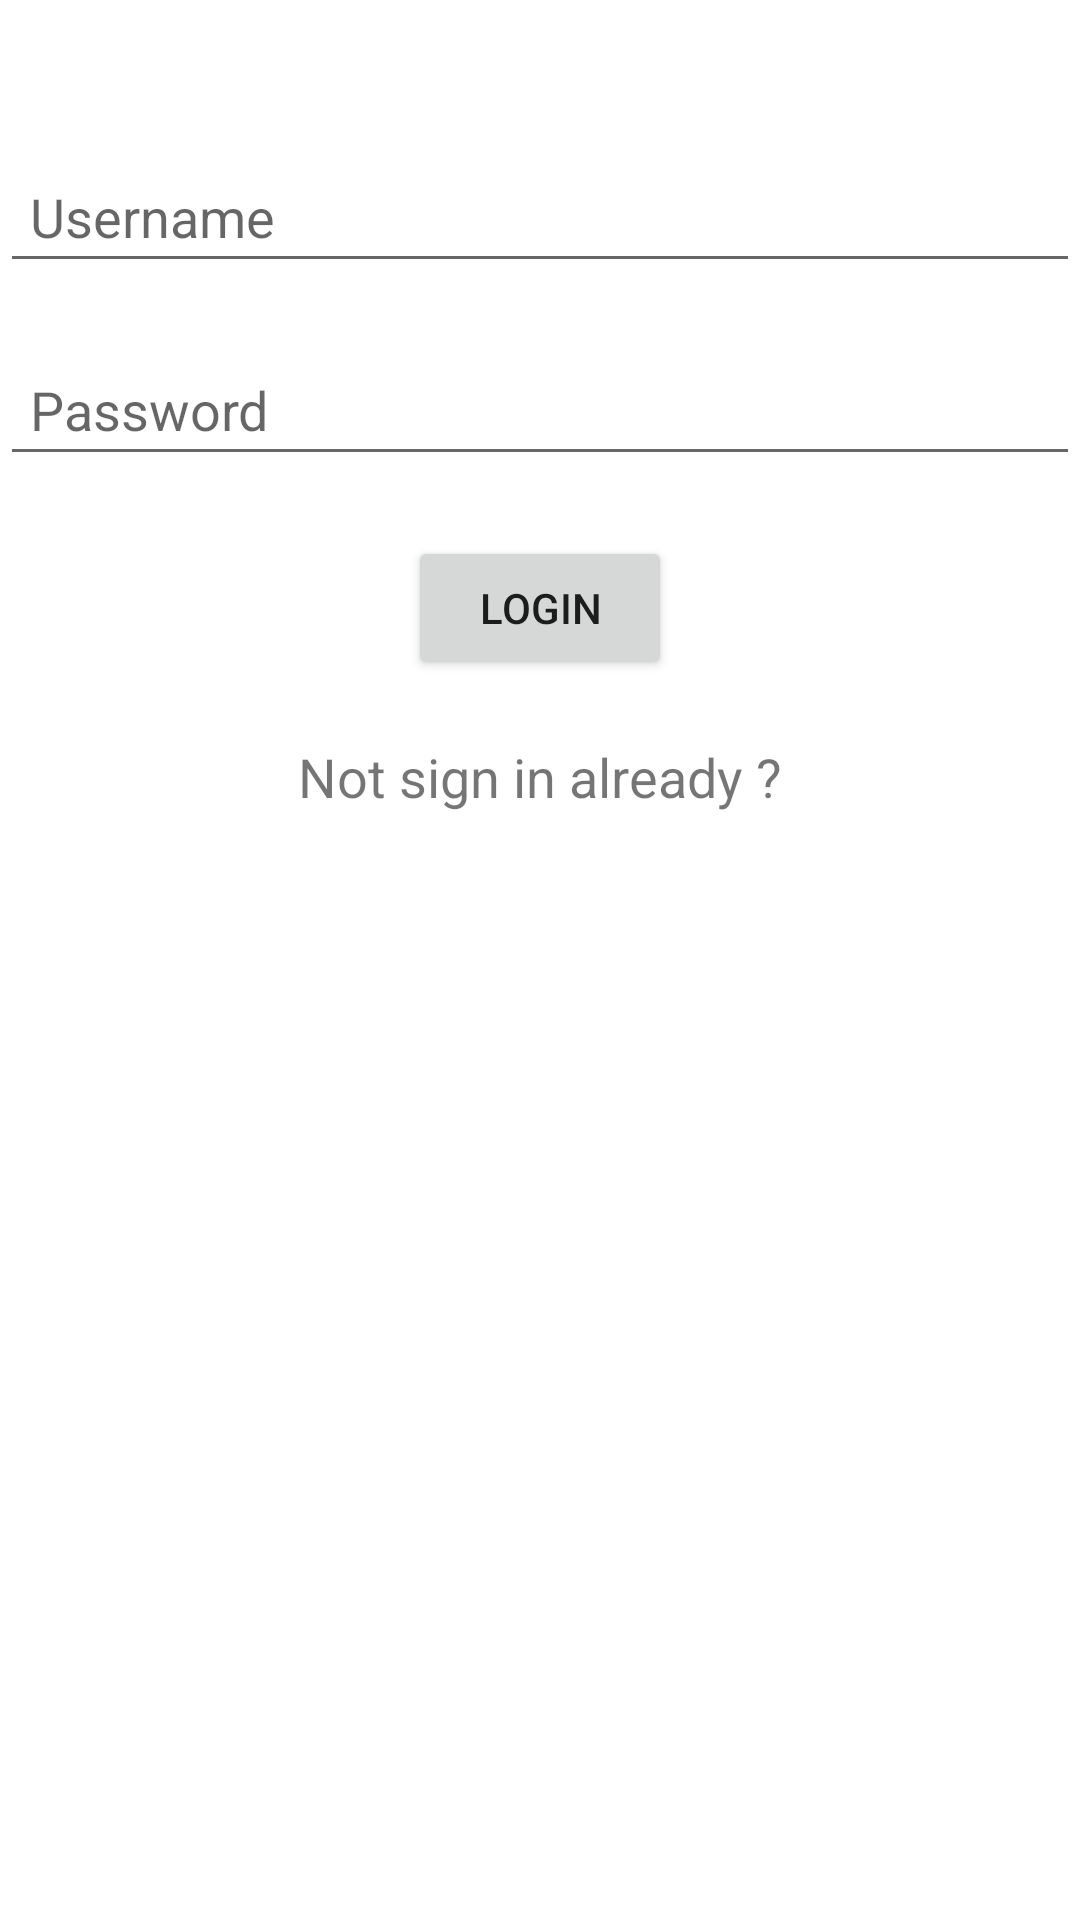

Write the Android layout XML for this screen, with the resource values it uses.
<!-- AndroidManifest.xml: application theme Theme.PurchaseClientAndroid -->
<!-- res/layout/login.xml -->
<?xml version="1.0" encoding="utf-8"?>
<RelativeLayout xmlns:android="http://schemas.android.com/apk/res/android"
                                                   xmlns:tools="http://schemas.android.com/tools"
                                                   android:layout_width="match_parent"
                                                   android:layout_height="match_parent"
                                                   tools:context=".Activity.LoginActivity"

                                                 tools:ignore="MissingClass">

    <EditText
            android:id="@+id/editTextUsername"
            android:layout_width="match_parent"
            android:layout_height="wrap_content"
            android:layout_marginTop="50dp"
            android:hint="@string/username_hint"
            android:padding="10dp"
                tools:ignore="MissingConstraints"/>

    <EditText
            android:id="@+id/editTextPassword"
            android:layout_width="match_parent"
            android:layout_height="wrap_content"
            android:layout_below="@+id/editTextUsername"
            android:layout_marginTop="20dp"
            android:hint="@string/password_hint"
            android:inputType="textPassword"
            android:padding="10dp"
            tools:ignore="MissingConstraints"/>

    <Button
            android:id="@+id/buttonLogin"
            android:layout_width="wrap_content"
            android:layout_height="wrap_content"
            android:layout_below="@+id/editTextPassword"
            android:layout_marginTop="20dp"
            android:text="@string/login"
            android:layout_centerHorizontal="true"
            tools:ignore="MissingConstraints"/>

    <TextView
            android:id="@+id/NotSignInActualy"
            android:layout_width="wrap_content"
            android:layout_height="wrap_content"
            android:text="@string/NotSignInYet"
            android:textSize="18sp"
            android:layout_below="@id/buttonLogin"
            android:layout_centerHorizontal="true"
            android:layout_marginTop="10dp"
            android:padding="10dp"
            android:clickable="true"
            android:focusable="true"/>
</RelativeLayout>
<!-- resources referenced by this layout -->
<resources>
  <string name="NotSignInYet">Not sign in already ?</string>
  <string name="login">Login</string>
  <string name="password_hint">Password</string>
  <string name="username_hint">Username</string>
  <style name="Theme.PurchaseClientAndroid" parent="Theme.MaterialComponents.DayNight.DarkActionBar">
          
          <item name="colorPrimary">@color/purple_500</item>
          <item name="colorPrimaryVariant">@color/purple_700</item>
          <item name="colorOnPrimary">@color/white</item>
          
          <item name="colorSecondary">@color/teal_200</item>
          <item name="colorSecondaryVariant">@color/teal_700</item>
          <item name="colorOnSecondary">@color/black</item>
          
          <item name="android:statusBarColor">?attr/colorPrimaryVariant</item>
          
      </style>
  <!-- not gathered from this repository: default colours our renderer supplied (Android Studio template values) -->
  <color name="purple_500">#FF6200EE</color>
  <color name="purple_700">#FF3700B3</color>
  <color name="teal_200">#FF03DAC5</color>
  <color name="teal_700">#FF018786</color>
  <color name="black">#FF000000</color>
  <color name="white">#FFFFFFFF</color>
</resources>
